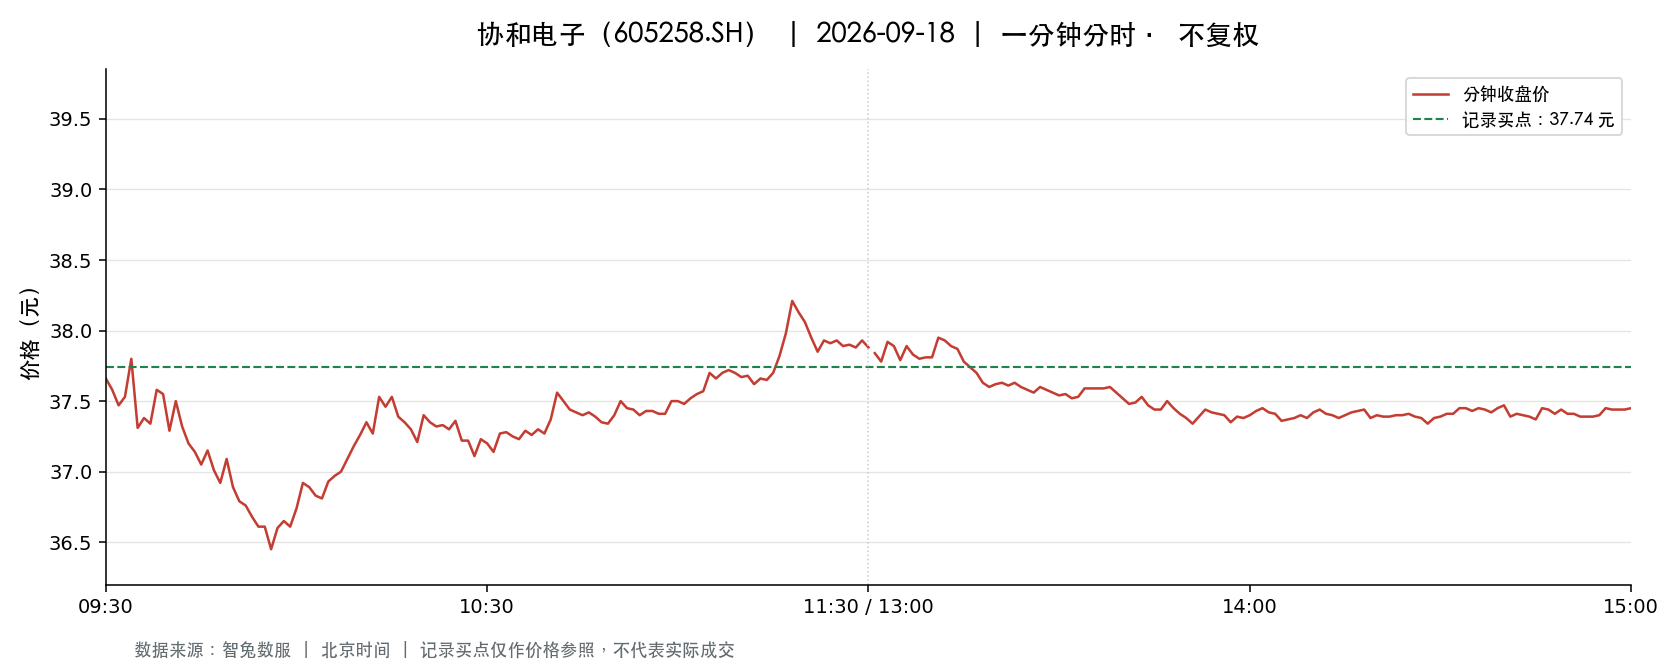

The data file committed next to this chart (first rows):
t, o, h, l, c, v, a, pc, sf
2026-09-18 09:30:00, 37.66, 37.66, 37.66, 37.66, 428.0, 1611848, 37.38, 0.0
2026-09-18 09:31:00, 37.47, 37.7, 37.3, 37.58, 1469, 5504520, 37.66, 0.0
2026-09-18 09:32:00, 37.61, 37.69, 37.4, 37.47, 1819, 6837827, 37.58, 0.0
2026-09-18 09:33:00, 37.52, 37.53, 37.43, 37.53, 1026, 3847680, 37.47, 0.0
2026-09-18 09:34:00, 37.52, 37.8, 37.52, 37.8, 1041, 3927272, 37.53, 0.0
2026-09-18 09:35:00, 37.85, 37.89, 37.31, 37.31, 1167, 4398127, 37.8, 0.0
2026-09-18 09:36:00, 37.31, 37.5, 37.19, 37.38, 807.0, 3011414, 37.31, 0.0
2026-09-18 09:37:00, 37.32, 37.55, 37.31, 37.34, 818.0, 3061545, 37.38, 0.0
2026-09-18 09:38:00, 37.31, 37.58, 37.31, 37.58, 732.0, 2740001, 37.34, 0.0
2026-09-18 09:39:00, 37.63, 37.65, 37.53, 37.55, 761.0, 2861416, 37.58, 0.0
2026-09-18 09:40:00, 37.55, 37.55, 37.29, 37.29, 471.0, 1761013, 37.55, 0.0
2026-09-18 09:41:00, 37.26, 37.5, 37.17, 37.5, 810.0, 3019672, 37.29, 0.0
2026-09-18 09:42:00, 37.45, 37.45, 37.23, 37.32, 1490, 5565426, 37.5, 0.0
2026-09-18 09:43:00, 37.36, 37.36, 37.2, 37.2, 565.0, 2107711, 37.32, 0.0
2026-09-18 09:44:00, 37.17, 37.26, 37.11, 37.14, 792.0, 2945970, 37.2, 0.0
2026-09-18 09:45:00, 37.12, 37.29, 37.03, 37.05, 650.0, 2414762, 37.14, 0.0
2026-09-18 09:46:00, 37.01, 37.15, 36.89, 37.15, 2036, 7541828, 37.05, 0.0
2026-09-18 09:47:00, 37.2, 37.2, 36.99, 37.01, 1479, 5490333, 37.15, 0.0
2026-09-18 09:48:00, 37.0, 37.05, 36.92, 36.92, 822.0, 3040860, 37.01, 0.0
2026-09-18 09:49:00, 36.99, 37.15, 36.93, 37.09, 1282, 4746150, 36.92, 0.0
2026-09-18 09:50:00, 37.03, 37.03, 36.87, 36.89, 1075, 3967501, 37.09, 0.0
2026-09-18 09:51:00, 36.89, 36.92, 36.79, 36.79, 722.0, 2662360, 36.89, 0.0
2026-09-18 09:52:00, 36.79, 36.91, 36.75, 36.76, 930.0, 3424049, 36.79, 0.0
2026-09-18 09:53:00, 36.75, 36.86, 36.67, 36.68, 1070, 3932609, 36.76, 0.0
2026-09-18 09:54:00, 36.66, 36.66, 36.5, 36.61, 1507, 5518162, 36.68, 0.0
2026-09-18 09:55:00, 36.68, 36.71, 36.61, 36.61, 490.0, 1796256, 36.61, 0.0
2026-09-18 09:56:00, 36.57, 36.65, 36.45, 36.45, 1273, 4653437, 36.61, 0.0
2026-09-18 09:57:00, 36.45, 36.6, 36.45, 36.6, 792.0, 2891065, 36.45, 0.0
2026-09-18 09:58:00, 36.6, 36.66, 36.57, 36.65, 200.0, 731941, 36.6, 0.0
2026-09-18 09:59:00, 36.58, 36.68, 36.58, 36.61, 288.0, 1055455, 36.65, 0.0
2026-09-18 10:00:00, 36.6, 36.74, 36.58, 36.74, 284.0, 1040399, 36.61, 0.0
2026-09-18 10:01:00, 36.74, 36.95, 36.74, 36.92, 1028, 3787445, 36.74, 0.0
2026-09-18 10:02:00, 36.92, 36.95, 36.8, 36.89, 229.0, 844768, 36.92, 0.0
2026-09-18 10:03:00, 36.89, 36.89, 36.82, 36.83, 374.0, 1378265, 36.89, 0.0
2026-09-18 10:04:00, 36.82, 36.92, 36.81, 36.81, 248.0, 914501, 36.83, 0.0
2026-09-18 10:05:00, 36.81, 36.94, 36.8, 36.93, 495.0, 1823575, 36.81, 0.0
2026-09-18 10:06:00, 36.95, 36.97, 36.91, 36.97, 250.0, 923443, 36.93, 0.0
2026-09-18 10:07:00, 36.9, 37.03, 36.9, 37.0, 331.0, 1222870, 36.97, 0.0
2026-09-18 10:08:00, 36.98, 37.09, 36.92, 37.09, 433.0, 1600492, 37.0, 0.0
2026-09-18 10:09:00, 37.07, 37.26, 37.01, 37.18, 310.0, 1150076, 37.09, 0.0
2026-09-18 10:10:00, 37.26, 37.34, 37.26, 37.26, 306.0, 1140757, 37.18, 0.0
2026-09-18 10:11:00, 37.27, 37.45, 37.27, 37.35, 624.0, 2333649, 37.26, 0.0
2026-09-18 10:12:00, 37.35, 37.35, 37.26, 37.27, 236.0, 880379, 37.35, 0.0
2026-09-18 10:13:00, 37.28, 37.59, 37.28, 37.53, 638.0, 2390963, 37.27, 0.0
2026-09-18 10:14:00, 37.48, 37.59, 37.46, 37.46, 417.0, 1565632, 37.53, 0.0
2026-09-18 10:15:00, 37.49, 37.54, 37.44, 37.53, 763.0, 2860572, 37.46, 0.0
2026-09-18 10:16:00, 37.51, 37.51, 37.39, 37.39, 106.0, 396961, 37.53, 0.0
2026-09-18 10:17:00, 37.41, 37.42, 37.35, 37.35, 259.0, 968395, 37.39, 0.0
2026-09-18 10:18:00, 37.3, 37.35, 37.27, 37.3, 88.0, 328169, 37.35, 0.0
2026-09-18 10:19:00, 37.29, 37.29, 37.21, 37.21, 201.0, 749028, 37.3, 0.0
2026-09-18 10:20:00, 37.26, 37.4, 37.26, 37.4, 210.0, 783362, 37.21, 0.0
2026-09-18 10:21:00, 37.34, 37.4, 37.3, 37.35, 108.0, 403335, 37.4, 0.0
2026-09-18 10:22:00, 37.35, 37.38, 37.32, 37.32, 204.0, 762254, 37.35, 0.0
2026-09-18 10:23:00, 37.29, 37.33, 37.19, 37.33, 142.0, 529066, 37.32, 0.0
2026-09-18 10:24:00, 37.33, 37.37, 37.25, 37.3, 145.0, 541004, 37.33, 0.0
2026-09-18 10:25:00, 37.32, 37.4, 37.31, 37.36, 225.0, 840847, 37.3, 0.0
2026-09-18 10:26:00, 37.36, 37.36, 37.22, 37.22, 111.0, 413294, 37.36, 0.0
2026-09-18 10:27:00, 37.23, 37.28, 37.2, 37.22, 100.0, 372196, 37.22, 0.0
2026-09-18 10:28:00, 37.21, 37.21, 37.1, 37.11, 254.0, 942848, 37.22, 0.0
2026-09-18 10:29:00, 37.11, 37.23, 37.1, 37.23, 345.0, 1281080, 37.11, 0.0
... 181 more rows
